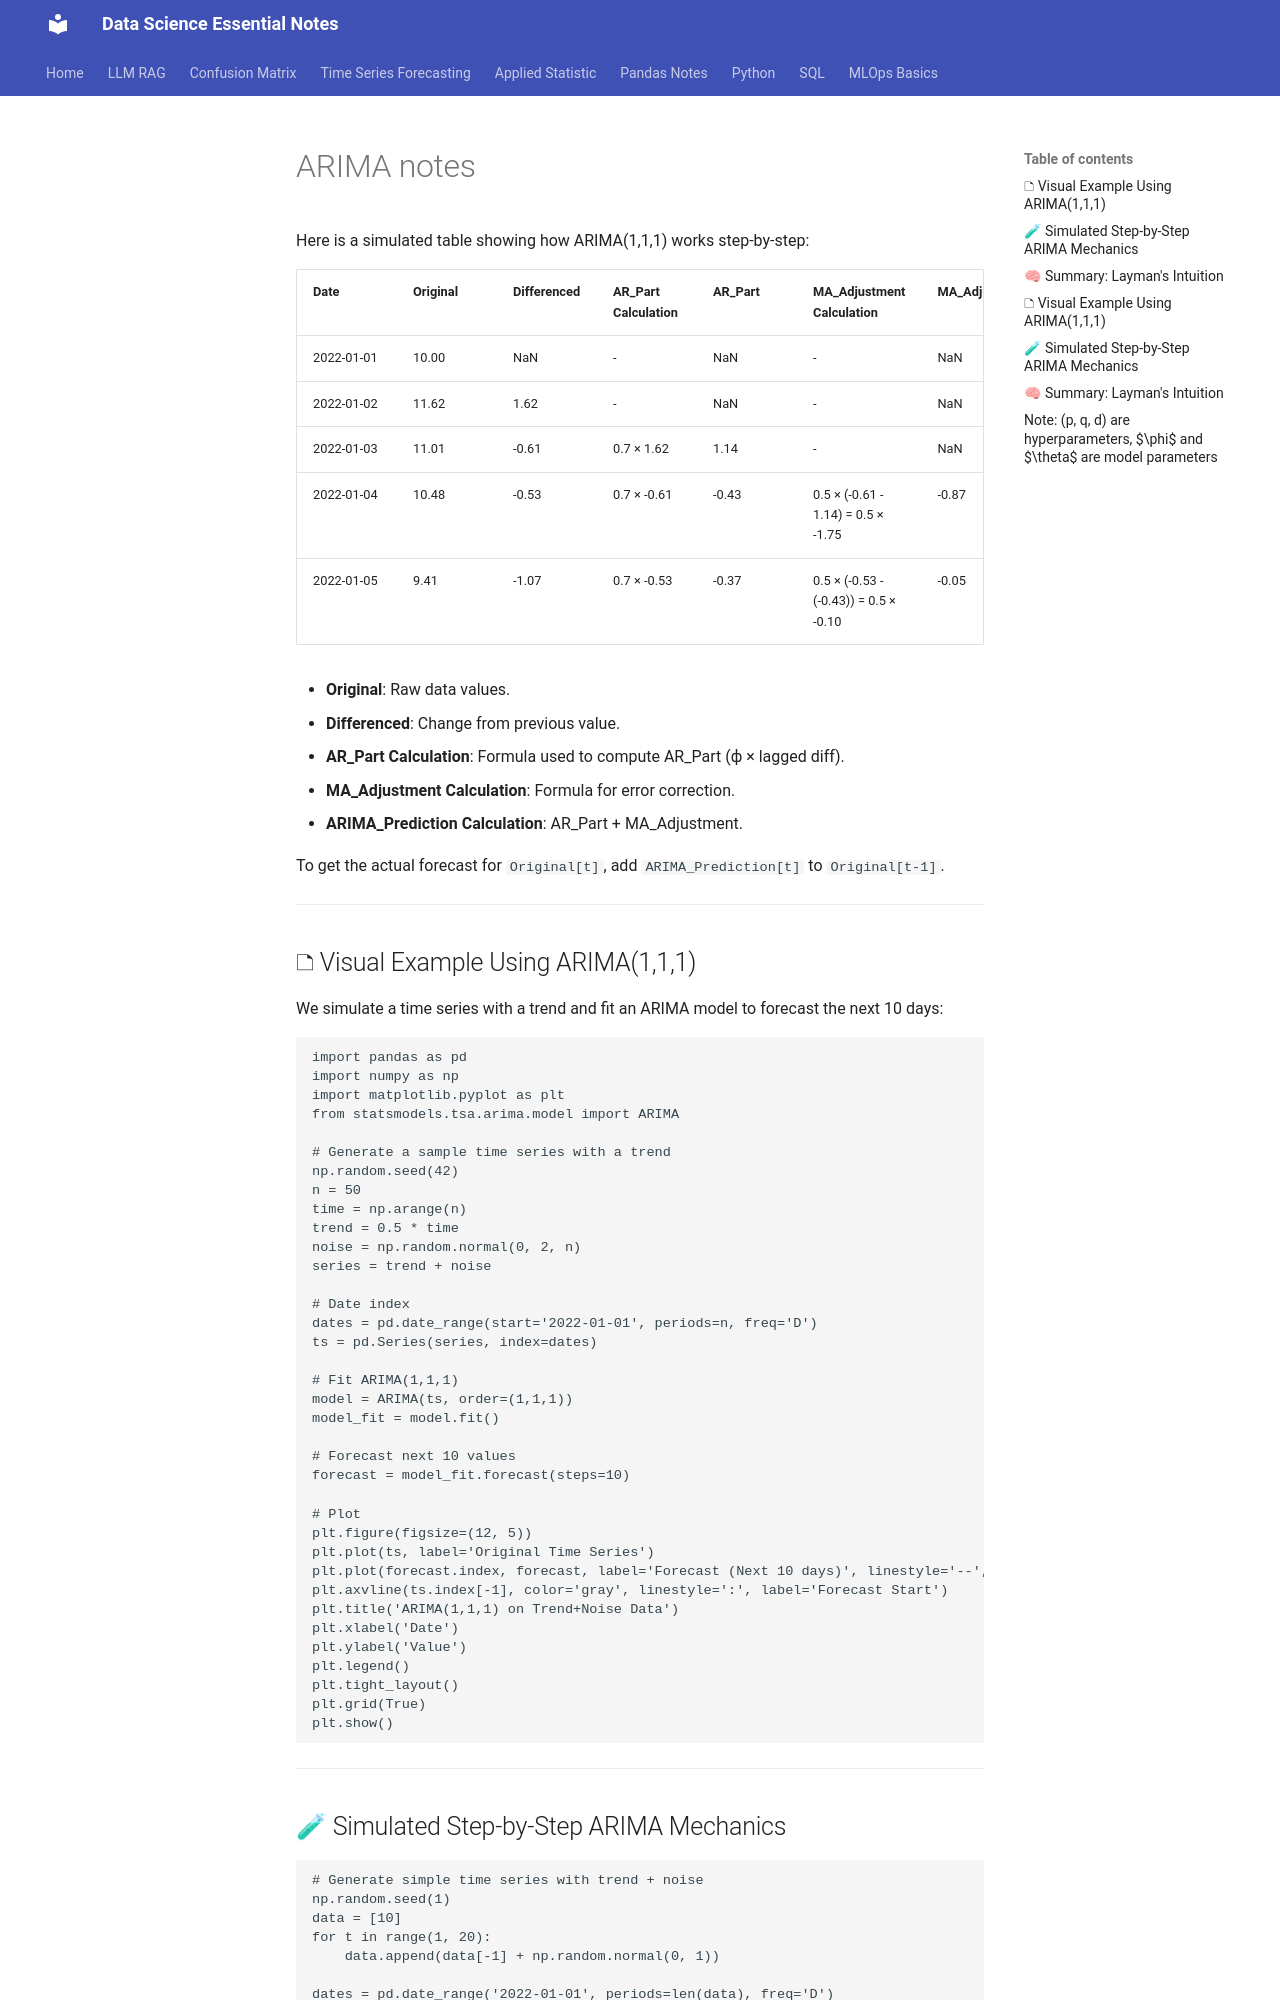

repository: EliasReaz/datascience-notes · page: time-series-forecasting/ARIMA_notes/index.html · generator: mkdocs

Here is a simulated table showing how ARIMA(1,1,1) works step-by-step:

| Date       | Original | Differenced | AR\_Part Calculation | AR\_Part | MA\_Adjustment Calculation            | MA\_Adjustment | ARIMA\_Prediction Calculation | ARIMA\_Prediction |
| ---------- | -------- | ----------- | -------------------- | -------- | ------------------------------------- | -------------- | ----------------------------- | ----------------- |
| 2022-01-01 | 10.00    | NaN         | -                    | NaN      | -                                     | NaN            | -                             | NaN               |
| 2022-01-02 | 11.62    | 1.62        | -                    | NaN      | -                                     | NaN            | -                             | NaN               |
| 2022-01-03 | 11.01    | -0.61       | 0.7 × 1.62           | 1.14     | -                                     | NaN            | -                             | NaN               |
| 2022-01-04 | 10.48    | -0.53       | 0.7 × -0.61          | -0.43    | 0.5 × (-0.61 - 1.14) = 0.5 × -1.75    | -0.87          | -0.43 + (-0.87) = -1.30       | -1.30             |
| 2022-01-05 | 9.41     | -1.07       | 0.7 × -0.53          | -0.37    | 0.5 × (-0.53 - (-0.43)) = 0.5 × -0.10 | -0.05          | -0.37 + (-0.05) = -0.42       | -0.42             |

* **Original**: Raw data values.
* **Differenced**: Change from previous value.
* **AR\_Part Calculation**: Formula used to compute AR\_Part (ϕ × lagged diff).
* **MA\_Adjustment Calculation**: Formula for error correction.
* **ARIMA\_Prediction Calculation**: AR\_Part + MA\_Adjustment.

To get the actual forecast for `Original[t]`, add `ARIMA_Prediction[t]` to `Original[t-1]`.

---
